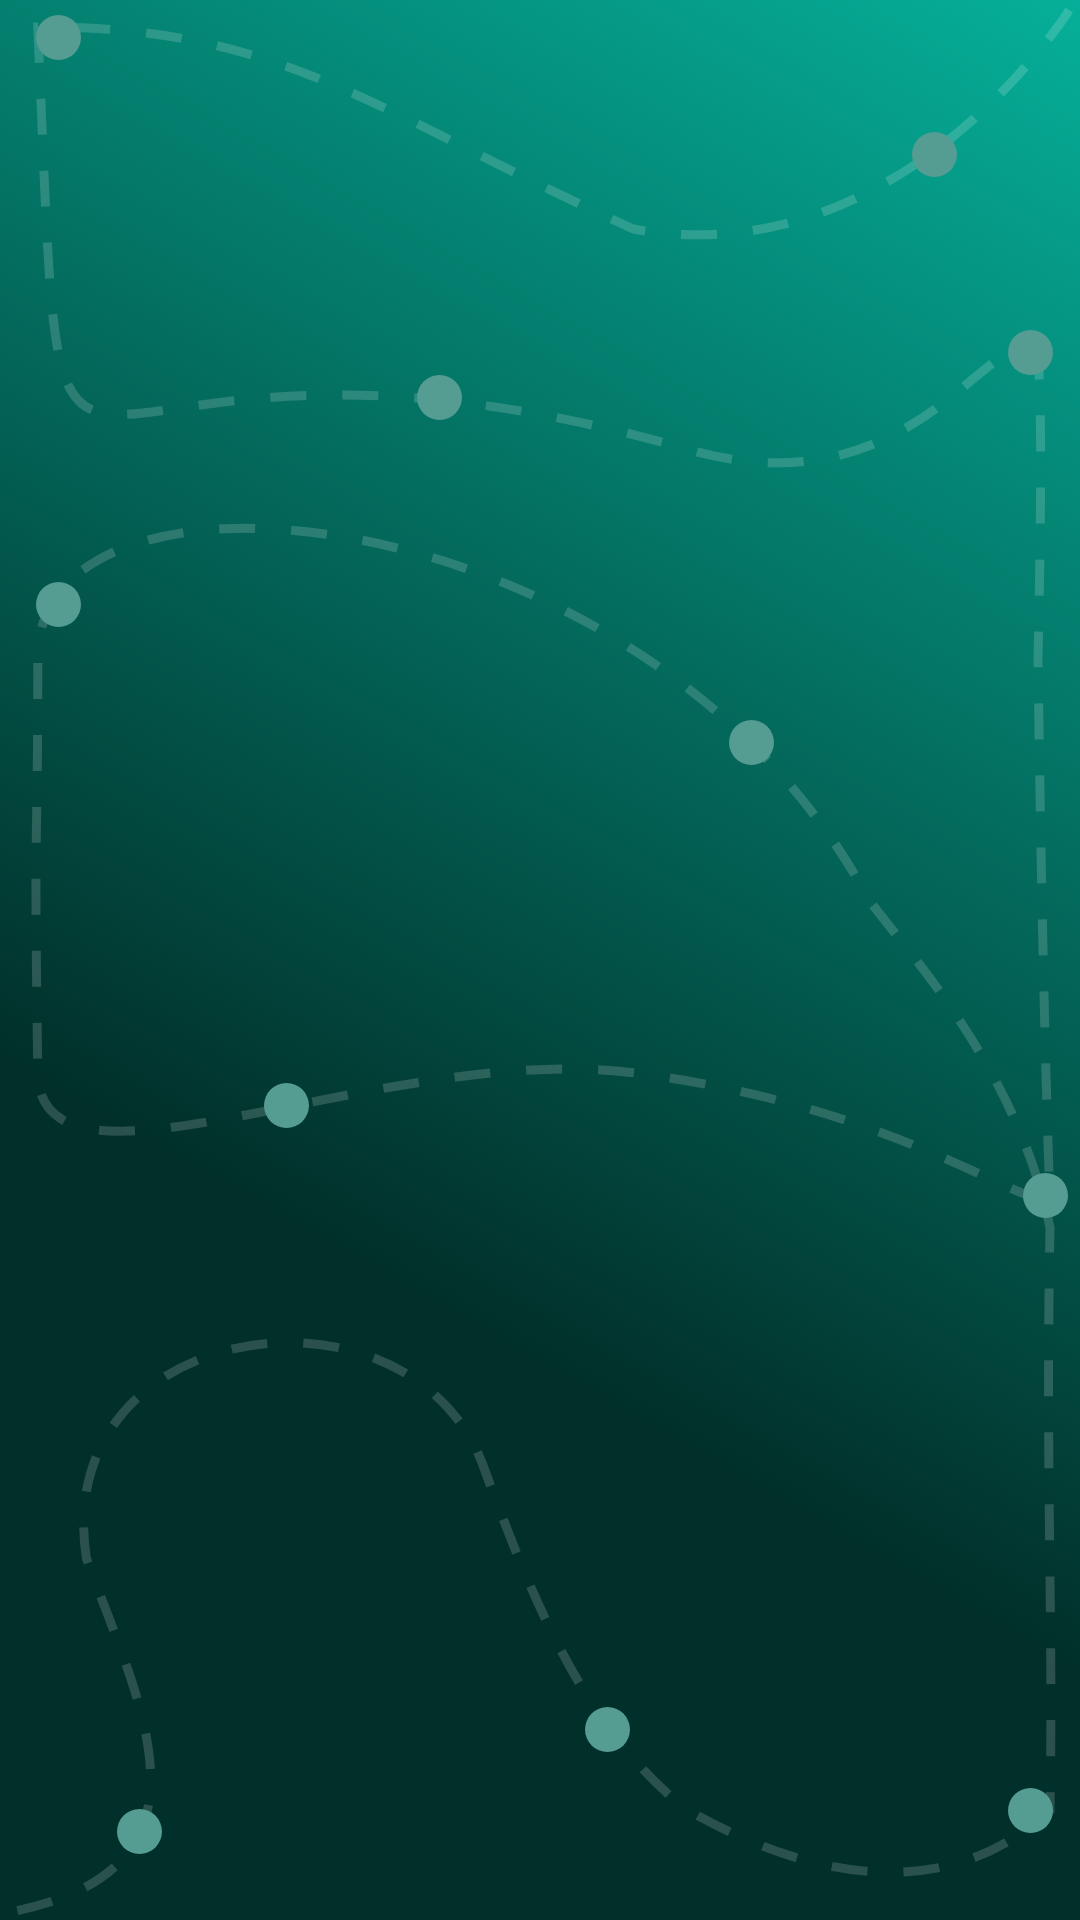

Produce the Android XML layout that renders to this screen, including the resource entries it uses.
<!-- AndroidManifest.xml: activity theme splashScreenTheme -->
<!-- res/layout/activity_launcher.xml -->
<?xml version="1.0" encoding="utf-8"?>
<androidx.constraintlayout.widget.ConstraintLayout xmlns:android="http://schemas.android.com/apk/res/android"
    xmlns:app="http://schemas.android.com/apk/res-auto"
    xmlns:tools="http://schemas.android.com/tools"
    android:layout_width="match_parent"
    android:layout_height="match_parent"
    android:background="@drawable/splash_screen"
    tools:context=".activities.LauncherActivity">

</androidx.constraintlayout.widget.ConstraintLayout>
<!-- resources referenced by this layout -->
<resources>
  <!-- drawable splash_screen: png bitmap (drawable-hdpi, 108901 bytes) -->
  <style name="splashScreenTheme" parent="Theme.AppCompat.Light.DarkActionBar">
          <item name="android:windowBackground">@drawable/splash_screen</item>
          <item name="colorPrimary">@color/colorPrimary</item>
          <item name="colorPrimaryDark">@color/colorPrimaryDark</item>
          <item name="colorAccent">@color/colorAccent</item>
      </style>
  <!-- not gathered from this repository: default colours our renderer supplied (Android Studio template values) -->
  <color name="colorPrimary">#FF6200EE</color>
  <color name="colorPrimaryDark">#FF3700B3</color>
  <color name="colorAccent">#FF03DAC5</color>
</resources>
